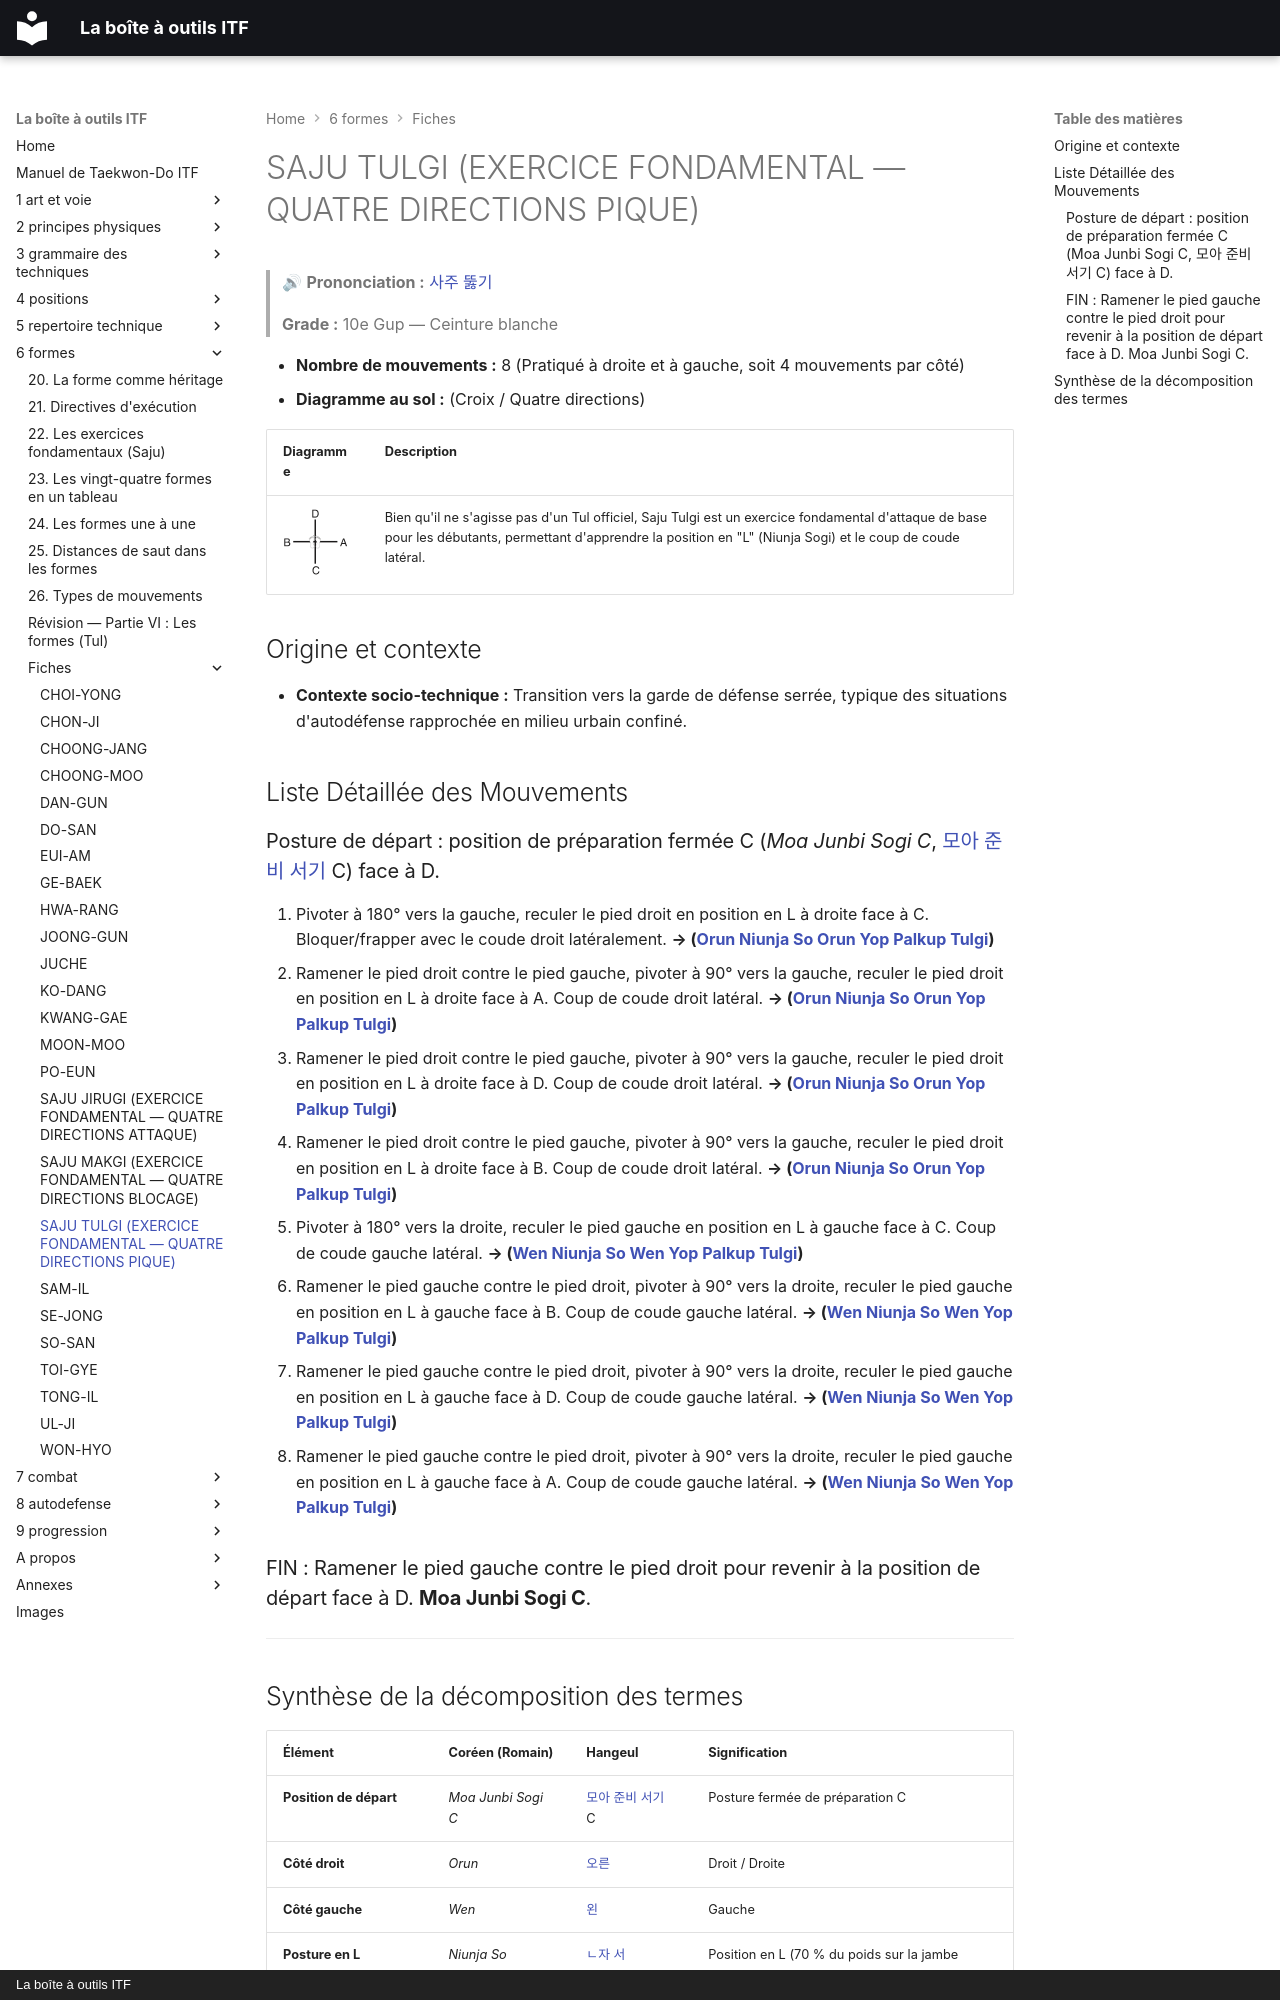

repository: yvmori1/La-boite-outils-ITF · page: 6-formes/fiches/saju-tulgi/index.html · generator: mkdocs · copyright: La boîte à outils ITF

# SAJU TULGI (EXERCICE FONDAMENTAL — QUATRE DIRECTIONS PIQUE)

> 🔊 **Prononciation :** [사주 뚫기](../../audio/tul/saju-tulgi.m4a)

> **Grade :** 10e Gup — Ceinture blanche

* **Nombre de mouvements :** 8 (Pratiqué à droite et à gauche, soit 4 mouvements par côté)
* **Diagramme au sol :** (Croix / Quatre directions)

| Diagramme | Description |
| --------- | ----------- |
| ![**+**](../../images/saju-tulgi.png) | Bien qu'il ne s'agisse pas d'un Tul officiel, Saju Tulgi est un exercice fondamental d'attaque de base pour les débutants, permettant d'apprendre la position en "L" (Niunja Sogi) et le coup de coude latéral. |

## Origine et contexte

* **Contexte socio-technique :** Transition vers la garde de défense serrée, typique des situations d'autodéfense rapprochée en milieu urbain confiné.

## Liste Détaillée des Mouvements

### Posture de départ : position de préparation fermée C (*Moa Junbi Sogi C*, [모아 준비 서기](../../audio/Techniques/Moa-Junbi-Sogi-C.m4a) C) face à D.

1. Pivoter à 180° vers la gauche, reculer le pied droit en position en L à droite face à C. Bloquer/frapper avec le coude droit latéralement.
**→ ([Orun Niunja So Orun Yop Palkup Tulgi](../../5-repertoire-technique/combinees/Niunja-So-Yop-Palkup-Tulgi.md))**
2. Ramener le pied droit contre le pied gauche, pivoter à 90° vers la gauche, reculer le pied droit en position en L à droite face à A. Coup de coude droit latéral.
**→ ([Orun Niunja So Orun Yop Palkup Tulgi](../../5-repertoire-technique/combinees/Niunja-So-Yop-Palkup-Tulgi.md))**
3. Ramener le pied droit contre le pied gauche, pivoter à 90° vers la gauche, reculer le pied droit en position en L à droite face à D. Coup de coude droit latéral.
**→ ([Orun Niunja So Orun Yop Palkup Tulgi](../../5-repertoire-technique/combinees/Niunja-So-Yop-Palkup-Tulgi.md))**
4. Ramener le pied droit contre le pied gauche, pivoter à 90° vers la gauche, reculer le pied droit en position en L à droite face à B. Coup de coude droit latéral.
**→ ([Orun Niunja So Orun Yop Palkup Tulgi](../../5-repertoire-technique/combinees/Niunja-So-Yop-Palkup-Tulgi.md))**
5. Pivoter à 180° vers la droite, reculer le pied gauche en position en L à gauche face à C. Coup de coude gauche latéral.
**→ ([Wen Niunja So Wen Yop Palkup Tulgi](../../5-repertoire-technique/combinees/Niunja-So-Yop-Palkup-Tulgi.md))**
6. Ramener le pied gauche contre le pied droit, pivoter à 90° vers la droite, reculer le pied gauche en position en L à gauche face à B. Coup de coude gauche latéral.
**→ ([Wen Niunja So Wen Yop Palkup Tulgi](../../5-repertoire-technique/combinees/Niunja-So-Yop-Palkup-Tulgi.md))**
7. Ramener le pied gauche contre le pied droit, pivoter à 90° vers la droite, reculer le pied gauche en position en L à gauche face à D. Coup de coude gauche latéral.
**→ ([Wen Niunja So Wen Yop Palkup Tulgi](../../5-repertoire-technique/combinees/Niunja-So-Yop-Palkup-Tulgi.md))**
8. Ramener le pied gauche contre le pied droit, pivoter à 90° vers la droite, reculer le pied gauche en position en L à gauche face à A. Coup de coude gauche latéral.
**→ ([Wen Niunja So Wen Yop Palkup Tulgi](../../5-repertoire-technique/combinees/Niunja-So-Yop-Palkup-Tulgi.md))**

### FIN : Ramener le pied gauche contre le pied droit pour revenir à la position de départ face à D. **Moa Junbi Sogi C**.
---
